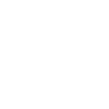
t = 0.00 s
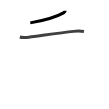
t = 1.75 s
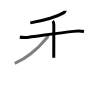
t = 3.50 s
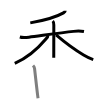
t = 5.50 s
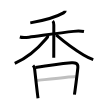
t = 7.25 s
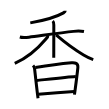
t = 9.00 s

The animated SVG that drew these frames (rendered in a browser with its animation timeline set to each time). Animation: 9 SMIL elements (animate=9); one cycle of 9.00 s.

<svg width="109px" height="109px" viewBox="0 0 px 109px" xmlns="http://www.w3.org/2000/svg" xmlns:xlink="http://www.w3.org/1999/xlink" xml:space="preserve" version="1.1"  baseProfile="full">
<path d="M65.23,10.73c0,0.77-0.48,1.39-1.77,2.14c-4.44,2.56-16.84,7.14-33.18,10" style="fill:none;stroke:black;stroke-width:3;opacity:0">
  <animate attributeType="CSS" attributeName="opacity" from="0" to="1" begin="0s" dur="1s" repeatCount="0" fill="freeze" />
</path>
<path d="M19.83,37.05c3.03,0.92,6.11,0.55,9.19,0.16c10.11-1.27,31.35-4.46,44.5-5.83c3.46-0.36,7.03-0.45,10.46,0.18" style="fill:none;stroke:black;stroke-width:3;opacity:0">
  <animate attributeType="CSS" attributeName="opacity" from="0" to="1" begin="1s" dur="1s" repeatCount="0" fill="freeze" />
</path>
<path d="M52.73,21.06c0.92,0.92,1.08,2.19,1.08,3.85c0,6.46-0.04,16.84-0.04,27.59c0,1.8-0.02,3.57-0.02,5.25" style="fill:none;stroke:black;stroke-width:3;opacity:0">
  <animate attributeType="CSS" attributeName="opacity" from="0" to="1" begin="2s" dur="1s" repeatCount="0" fill="freeze" />
</path>
<path d="M47.98,35.41c0,1.09-0.95,2.31-2.09,3.67c-7.48,8.93-19.42,19.21-31.13,24.39" style="fill:none;stroke:black;stroke-width:3;opacity:0">
  <animate attributeType="CSS" attributeName="opacity" from="0" to="1" begin="3s" dur="1s" repeatCount="0" fill="freeze" />
</path>
<path d="M56.04,34.96c4.46,3.79,16.83,13.67,27.53,20.13c2.94,1.78,6.56,3.54,9.68,4.52" style="fill:none;stroke:black;stroke-width:3;opacity:0">
  <animate attributeType="CSS" attributeName="opacity" from="0" to="1" begin="4s" dur="1s" repeatCount="0" fill="freeze" />
</path>
<path d="M33.02,65.47c0.76,0.76,1.42,2.12,1.53,3.07c0.83,7.34,1.84,16.47,2.84,24.76c0.21,1.78,0.43,3.45,0.66,4.95" style="fill:none;stroke:black;stroke-width:3;opacity:0">
  <animate attributeType="CSS" attributeName="opacity" from="0" to="1" begin="5s" dur="1s" repeatCount="0" fill="freeze" />
</path>
<path d="M35.44,67.59c8.15-1.36,24.31-3.72,36.08-4.79c3.5-0.32,6.77,0.39,6.35,4.71c-0.45,4.67-1.85,15.6-2.74,22.26c-0.3,2.22-0.54,3.97-0.68,4.85" style="fill:none;stroke:black;stroke-width:3;opacity:0">
  <animate attributeType="CSS" attributeName="opacity" from="0" to="1" begin="6s" dur="1s" repeatCount="0" fill="freeze" />
</path>
<path d="M36.58,80.52c8.29-0.9,31.17-3.65,39.22-4.11" style="fill:none;stroke:black;stroke-width:3;opacity:0">
  <animate attributeType="CSS" attributeName="opacity" from="0" to="1" begin="7s" dur="1s" repeatCount="0" fill="freeze" />
</path>
<path d="M38.44,94.26C46.12,93.5,63.88,92,74.29,91.4" style="fill:none;stroke:black;stroke-width:3;opacity:0">
  <animate attributeType="CSS" attributeName="opacity" from="0" to="1" begin="8s" dur="1s" repeatCount="0" fill="freeze" />
</path>
</svg>
